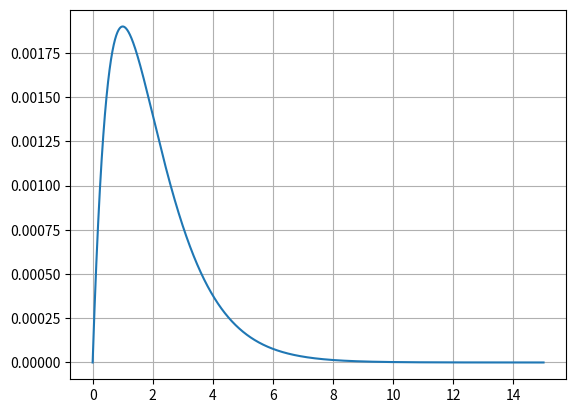

The script that saved this image:
import numpy as np
import matplotlib.pyplot as plt
from scipy import integrate
from scipy import optimize


def potencial(x):
    pot=np.zeros(len(x))
    pot[0]=-5000
    for i in range(1,len(x)):
        pot[i]=-1/x[i]
    return pot
    # return np.zeros(len(x))


def integracija(energija):
    x_max=15
    h=10**-4
    # print(h)
    x=np.arange(0,x_max,h)
    k=2*(energija-potencial(x))
    # plt.plot(x,potencial(x))
    # plt.yscale('log')
    # plt.xscale('log')
    # plt.show()
    fi=np.zeros(len(x))
    fi[0]=0
    fi[1]=0.001
    fi[2]=((2-5/6*k[1]*h**2))/(1+k[2]/12*h**2)*fi[1]
    for i in range(3,len(x)):
        fi[i]=((2-5/6*k[i-1]*h**2)*fi[i-1]-(1+k[i-2]/12*h**2)*fi[i-2])/(1+k[i]/12*h**2)
    # normalizacija=sum(fi)
    # fi = fi/normalizacija
    # plt.plot(x,fi)
    # plt.grid()
    # plt.show()
    return fi[-1]

def coulomb_vf(energija):
    x_max=15
    h=10**-4
    # print(h)
    x=np.arange(0,x_max,h)
    k=2*(energija-potencial(x))
    # plt.plot(x,potencial(x))
    # plt.yscale('log')
    # plt.xscale('log')
    # plt.show()
    fi=np.zeros(len(x))
    fi[0]=0
    fi[1]=0.001
    fi[2]=((2-5/6*k[1]*h**2))/(1+k[2]/12*h**2)*fi[1]
    for i in range(3,len(x)):
        fi[i]=((2-5/6*k[i-1]*h**2)*fi[i-1]-(1+k[i-2]/12*h**2)*fi[i-2])/(1+k[i]/12*h**2)
    #todo uredi pravo normalizacijo
    normalizacija=sum(fi**2)
    fi = fi/np.sqrt(normalizacija*x_max)
    norma=sum(fi**2)*x_max
    print(norma)
    return fi,x




a=optimize.newton(integracija,-1)
#a=0.499999996601
# 0.5-a = 3.3990000258832254e-09 --> tocno na 8 decimalk
#r_max=15

valovna_norm,prostor_os = coulomb_vf(a)

plt.plot(prostor_os,valovna_norm)
plt.grid()
plt.show()


